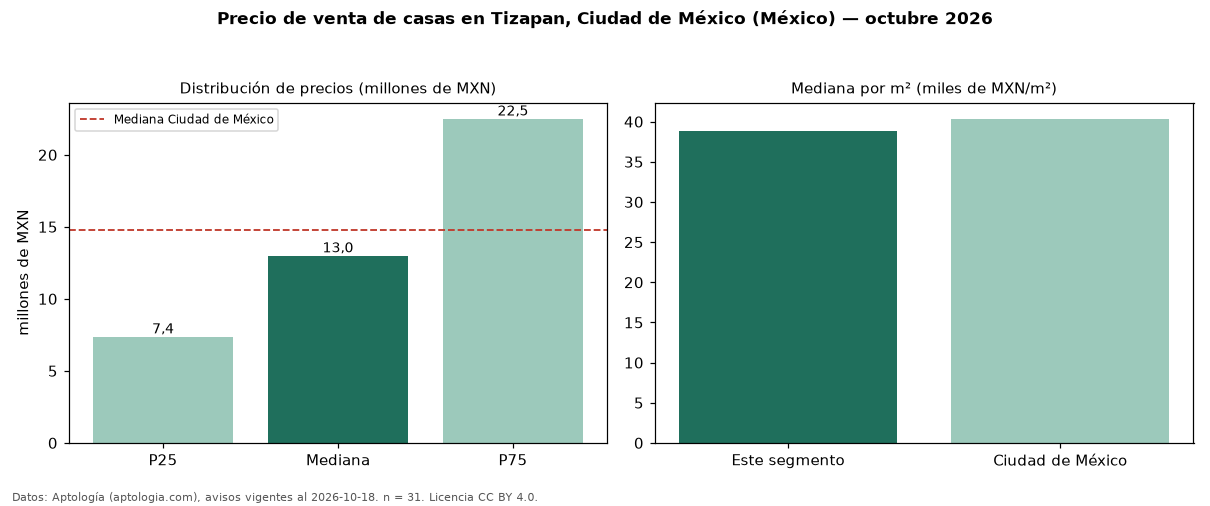

The file beside this chart, header and first rows:
seccion, metrica, valor, moneda, n
precio, p25, 7375000, MXN, 31
precio, mediana, 13000000, MXN, 31
precio, p75, 22500000, MXN, 31
precio, minimo, 1425420, MXN, 31
precio, maximo, 36000000, MXN, 31
m2, mediana_precio_m2, 38868, MXN, 30
m2, area_mediana_m2, 306.0, m2, 30
banos, mediana_banos, 3.0, , 
habitaciones, 3+, 12600000, MXN, 28
ciudad, mediana_ciudad_referencia, 14750000, MXN, 
ciudad, mediana_m2_ciudad, 40359, MXN, 
fuente, fecha_datos, 2026-10-18, , 
fuente, atribucion, https://www.aptologia.com/, , 
fuente, licencia, CC BY 4.0, , 
